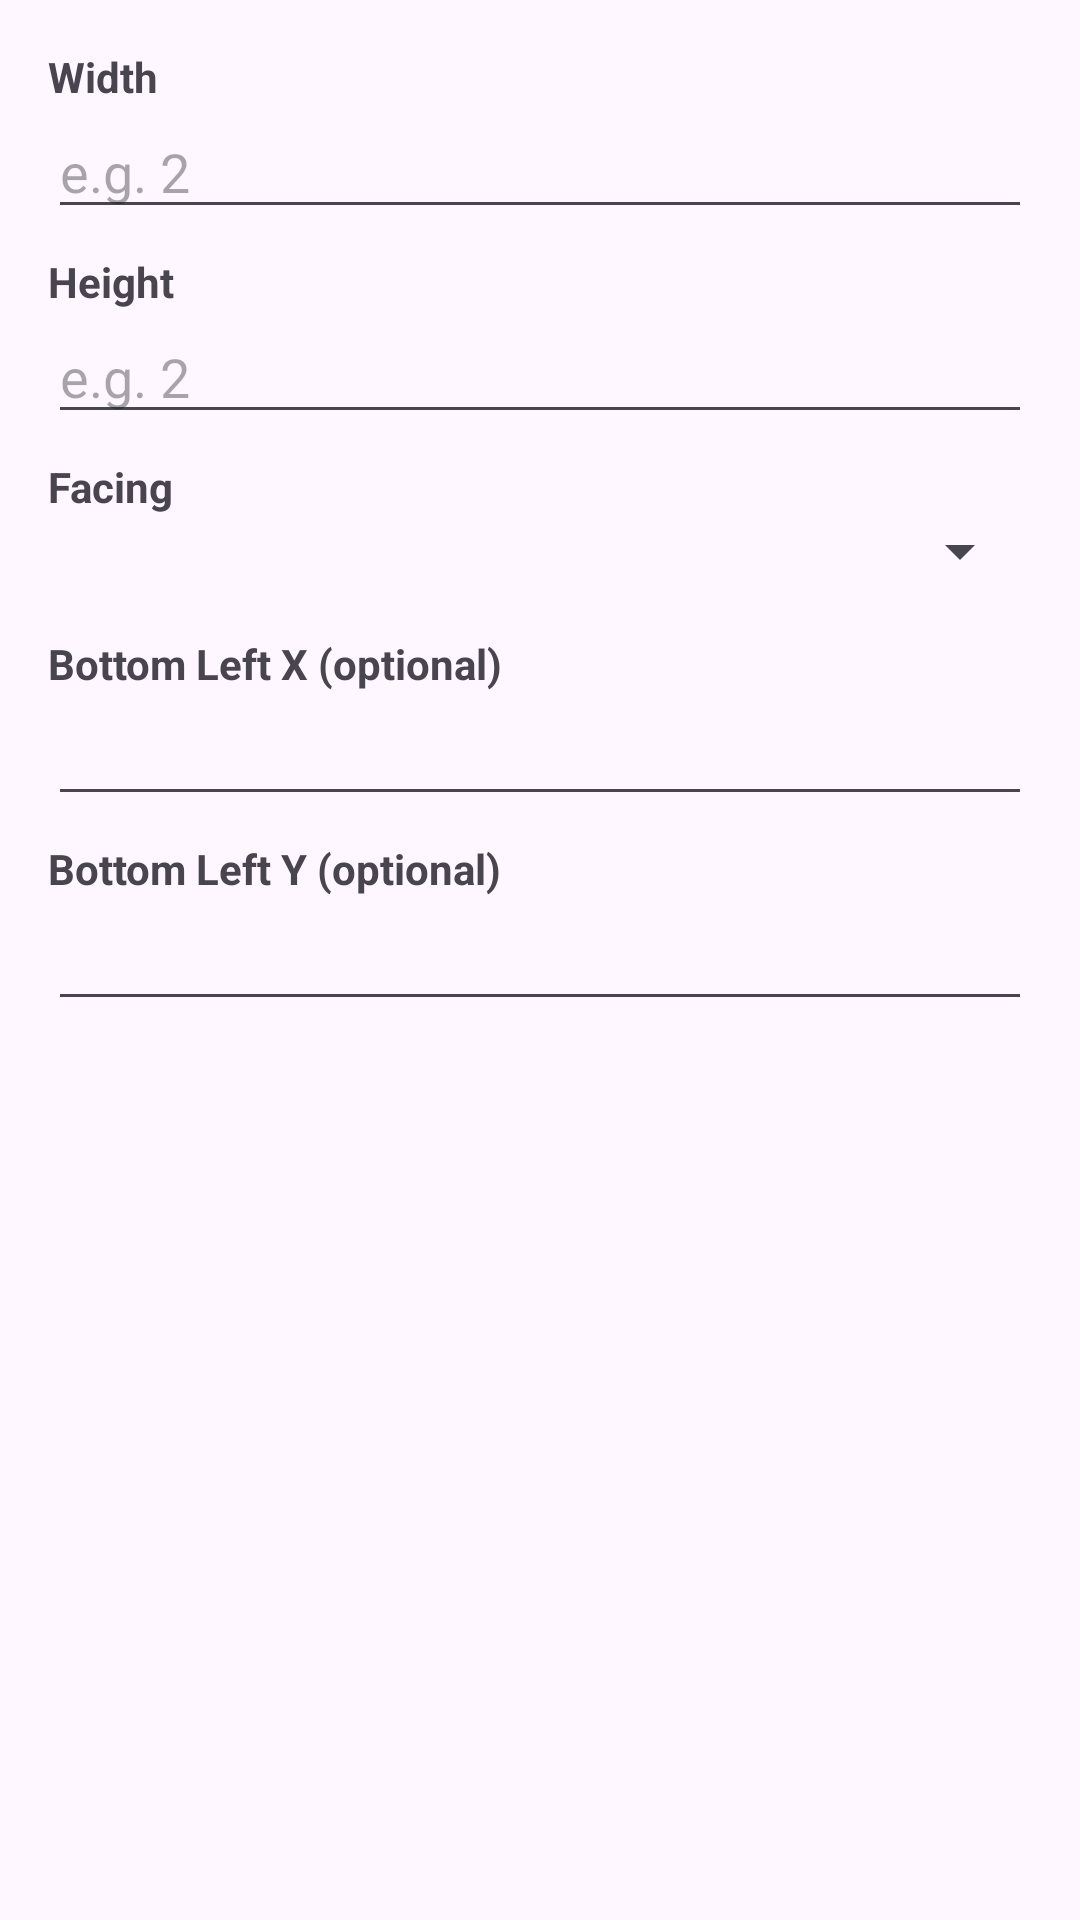

Here is an Android app screen rendered from its layout file. Give the layout XML and the strings, colors and styles it references.
<!-- AndroidManifest.xml: application theme Theme.Sc2079_ay2526s2_grp08 -->
<!-- res/layout/dialog_obstacle_config.xml -->
<?xml version="1.0" encoding="utf-8"?>
<LinearLayout xmlns:android="http://schemas.android.com/apk/res/android"
    android:orientation="vertical"
    android:padding="16dp"
    android:layout_width="match_parent"
    android:layout_height="wrap_content">

    <TextView
        android:layout_width="wrap_content"
        android:layout_height="wrap_content"
        android:text="Width"
        android:textStyle="bold" />

    <EditText
        android:id="@+id/etWidth"
        android:layout_width="match_parent"
        android:layout_height="wrap_content"
        android:inputType="number"
        android:hint="e.g. 2" />

    <TextView
        android:layout_width="wrap_content"
        android:layout_height="wrap_content"
        android:text="Height"
        android:textStyle="bold"
        android:layout_marginTop="8dp" />

    <EditText
        android:id="@+id/etHeight"
        android:layout_width="match_parent"
        android:layout_height="wrap_content"
        android:inputType="number"
        android:hint="e.g. 2" />

    <TextView
        android:id="@+id/tvFacingLabel"
        android:layout_width="wrap_content"
        android:layout_height="wrap_content"
        android:text="Facing"
        android:textStyle="bold"
        android:layout_marginTop="8dp" />

    <Spinner
        android:id="@+id/spFacing"
        android:layout_width="match_parent"
        android:layout_height="wrap_content"
        android:layout_marginBottom="8dp"/>

    <TextView
        android:layout_width="wrap_content"
        android:layout_height="wrap_content"
        android:text="Bottom Left X (optional)"
        android:textStyle="bold"
        android:layout_marginTop="8dp" />

    <EditText
        android:id="@+id/etX"
        android:layout_width="match_parent"
        android:layout_height="wrap_content"
        android:inputType="number" />

    <TextView
        android:layout_width="wrap_content"
        android:layout_height="wrap_content"
        android:text="Bottom Left Y (optional)"
        android:textStyle="bold"
        android:layout_marginTop="8dp" />

    <EditText
        android:id="@+id/etY"
        android:layout_width="match_parent"
        android:layout_height="wrap_content"
        android:inputType="number" />
</LinearLayout>
<!-- resources referenced by this layout -->
<resources>
  <style name="Theme.Sc2079_ay2526s2_grp08" parent="Base.Theme.Sc2079_ay2526s2_grp08" />
  <style name="Base.Theme.Sc2079_ay2526s2_grp08" parent="Theme.Material3.DayNight.NoActionBar">
          
          
      </style>
</resources>
